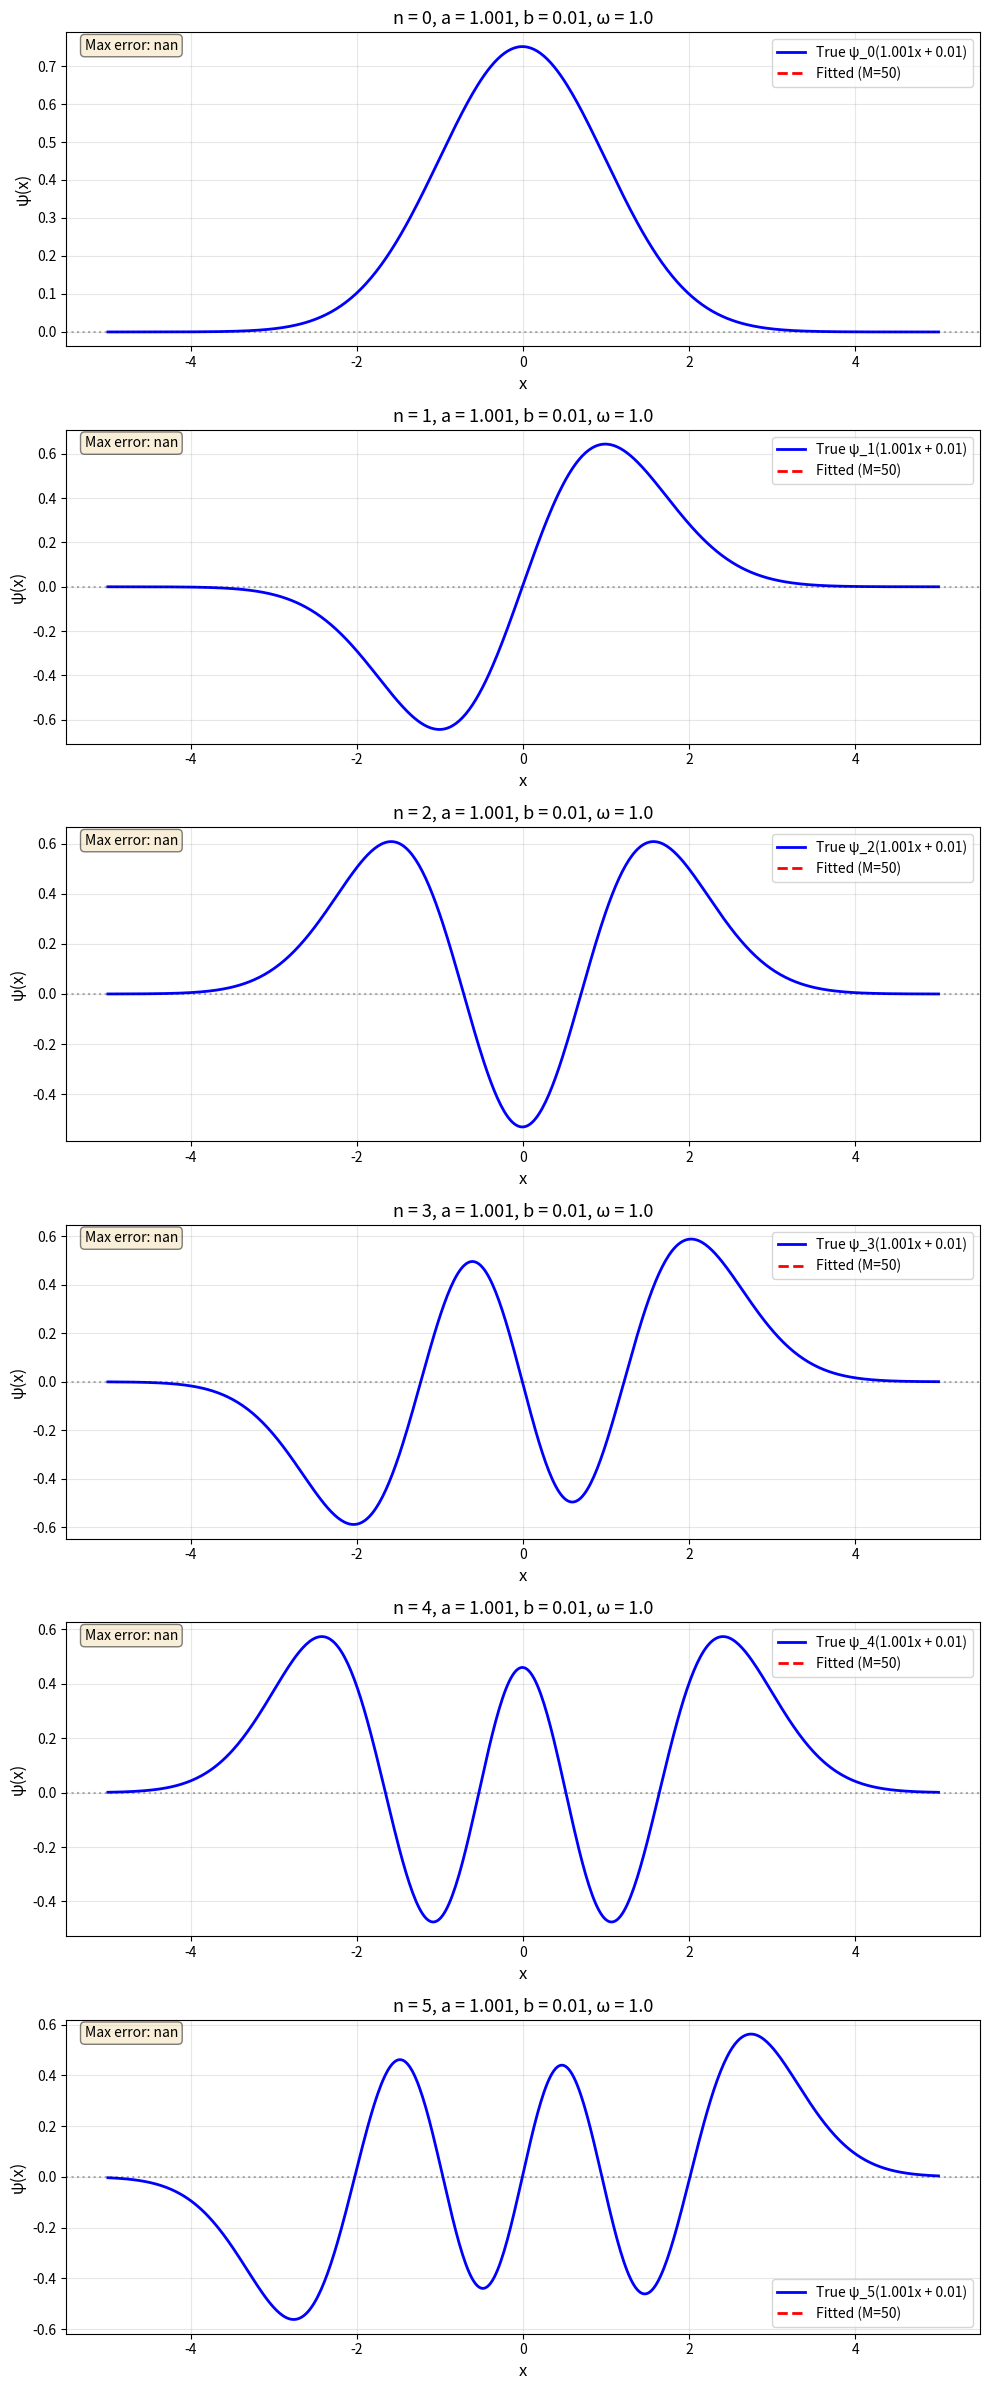

Recreate this plot in Python.
import numpy as np
from scipy.special import loggamma, hyp2f1,eval_genlaguerre,factorial
import matplotlib.pyplot as plt
from scipy.special import hermite
import matplotlib
matplotlib.use('Agg')  # Use non-interactive backend


#this script verifies the affine transformation's matrix elements


def compute_V(k, n, a):
    """
    Compute V_{kn}(a) where V_{kn}(a) = ∫ u_k(x) u_n(ax) dx

    Parameters:
    -----------
    k, n : int
        Indices for Hermite functions
    a : float
        Scaling parameter (should not be 1.0)

    Returns:
    --------
    V_{kn}(a) : float
        The matrix element
    """
    # Check parity - V_{kn} = 0 if n and k have different parity
    if (n % 2) != (k % 2):
        return 0.0

    # Compute lambda
    lambda_val = (a**2 - 1) / (a**2 + 1)

    # Compute p = (a^2 + 1)/2
    p = (a**2 + 1) / 2

    # Argument for hypergeometric function
    hyp_arg = -(1 - lambda_val**2) / lambda_val**2

    # Case 1: n and k both even
    if n % 2 == 0 and k % 2 == 0:
        # log|V_{kn}| for even n, k (Eq. 211)
        term1 = -(n + k) / 2 * np.log(2)
        term2 = -0.5 * loggamma(n + 1)
        term3 = -0.5 * loggamma(k + 1)
        term4 = -0.5 * np.log(p)
        term5 = (n + k) * np.log(2 * np.abs(lambda_val))
        term6 = loggamma(n + 0.5) - loggamma(0.5)
        term7 = loggamma(k + 0.5) - loggamma(0.5)

        # Compute hypergeometric function
        hyp_val = hyp2f1(-n/2, -k/2, 0.5, hyp_arg)
        term8 = np.log(np.abs(hyp_val))

        log_abs_V = term1 + term2 + term3 + term4 + term5 + term6 + term7 + term8

        # Compute sign from Eq. (212)
        sign_lambda = np.sign(lambda_val)
        sign_hyp = np.sign(hyp_val)
        sign_V = sign_lambda**((n + k)//2) * (-1)**(k//2) * sign_hyp

        return np.exp(log_abs_V) * sign_V

    # Case 2: n and k both odd
    else:  # n % 2 == 1 and k % 2 == 1
        # log|V_{kn}| for odd n, k (Eq. 214)
        term1 = -(n + k) / 2 * np.log(2)
        term2 = -0.5 * loggamma(n + 1)
        term3 = -0.5 * loggamma(k + 1)
        term4 = -0.5 * np.log(p)
        term5 = (n + k - 1) * np.log(2)
        term6 = 0.5 * np.log(1 - lambda_val**2)
        term7 = ((n + k) / 2 - 1) * np.log(np.abs(lambda_val))
        term8 = loggamma((n + 2) / 2) - loggamma(1.5)
        term9 = loggamma((k + 2) / 2) - loggamma(1.5)

        # Compute hypergeometric function
        hyp_val = hyp2f1(-(n-1)/2, -(k-1)/2, 1.5, hyp_arg)
        term10 = np.log(np.abs(hyp_val))

        log_abs_V = term1 + term2 + term3 + term4 + term5 + term6 + term7 + term8 + term9 + term10

        # Compute sign from Eq. (215)
        sign_lambda = np.sign(lambda_val)
        sign_hyp = np.sign(hyp_val)
        sign_V = sign_lambda**((n + k)//2 - 1) * (-1)**((k-1)//2) * sign_hyp

        return np.exp(log_abs_V) * sign_V


def compute_T(k, n, b):
    """
    Compute T_{kn}(b) where T_{kn}(b) = ∫ u_k(x) u_n(x - b) dx
    This is the Glauber displacement operator matrix element.

    Parameters:
    -----------
    k, n : int
        Indices for Hermite functions
    b : float
        Translation distance

    Returns:
    --------
    T_{kn}(b) : complex
        The matrix element
    """
    if b == 0:
        return 1.0 if n == k else 0.0

    b_squared_half = b**2 / 2.0

    # Case 1: k <= n
    if k <= n:
        # Eq. (318-319)
        term1 = 0.5 * (loggamma(k + 1) - loggamma(n + 1))
        term2 = (n - k) * np.log(np.abs(b) / np.sqrt(2))
        term3 = -b**2 / 4.0

        # Evaluate associated Laguerre polynomial L_k^(n-k)(b^2/2)
        laguerre_val = eval_genlaguerre(k, n - k, b_squared_half)
        term4 = np.log(np.abs(laguerre_val))

        log_abs_T = term1 + term2 + term3 + term4

        # Compute sign (Eq. 319)
        sign_b = np.sign(b) if b != 0 else 1
        sign_lag = np.sign(laguerre_val)
        sign_T = sign_b**(n - k) * sign_lag

        return np.exp(log_abs_T) * sign_T

    # Case 2: k > n
    else:
        # Eq. (321-322)
        term1 = 0.5 * (loggamma(n + 1) - loggamma(k + 1))
        term2 = (k - n) * np.log(np.abs(b) / np.sqrt(2))
        term3 = -b**2 / 4.0

        # Evaluate associated Laguerre polynomial L_n^(k-n)(b^2/2)
        laguerre_val = eval_genlaguerre(n, k - n, b_squared_half)
        term4 = np.log(np.abs(laguerre_val))

        log_abs_T = term1 + term2 + term3 + term4

        # Compute sign (Eq. 322)
        sign_b = np.sign(b) if b != 0 else 1
        sign_lag = np.sign(laguerre_val)
        sign_T = sign_b**(k - n) * (-1)**(k - n) * sign_lag

        return np.exp(log_abs_T) * sign_T



def construct_Z_matrix(M1, M2, a, b, omega, P_safety=100):
    """
   Construct the Z matrix for affine transformation of harmonic oscillator basis.

   Z_{kn} = ∫ ψ_k(x) ψ_n(ax + b) dx

   where ψ_j(x) = ω^(1/4) u_j(ω^(1/2) x) are harmonic oscillator eigenfunctions.

   According to Appendix D, Eq. (339):
   Z_{kn} = [V(a) T(-ω^(1/2) b)]_{kn}

   Parameters:
   -----------
   M1, M2 : int
       Matrix dimensions (output Z will be M1 × M2)
   a : float
       Scaling parameter (should not be 1.0)
   b : float
       Translation parameter
   omega : float
       Frequency parameter of harmonic oscillator
   P_safety : int, optional
       Safety margin for intermediate dimension (default: 50)

   Returns:
   --------
   Z : ndarray of shape (M1, M2), complex
       The affine transformation matrix
   """
    # Compute intermediate dimension
    P_tilde = max(M1, M2) + P_safety
    # Construct V matrix: M1 × P_tilde
    # V_{kp}(a) for k in [0, M1-1], p in [0, P_tilde-1]
    V = np.zeros((M1, P_tilde), dtype=np.float64)
    for k in range(M1):
        for p in range(P_tilde):
            V[k, p] = compute_V(k, p, a)

    # Construct T matrix: P_tilde × M2
    # T_{pn}(-ω^(1/2) b) for p in [0, P_tilde-1], n in [0, M2-1]

    b_scaled = -np.sqrt(omega) * b
    T = np.zeros((P_tilde, M2), dtype=np.complex128)
    for p in range(P_tilde):
        for n in range(M2):
            T[p, n] = compute_T(p, n, b_scaled)

    # Compute Z = V @ T (Eq. 341)
    Z = V @ T

    return Z



def construct_Z_matrix_even_odd(M1, M2, a, b, omega, P_safety=100):
    """
   Construct Z matrix using even/odd decomposition for efficiency.

   According to Appendix D (Eq. 356-357):
   Z^E = V^E @ T^E
   Z^O = V^O @ T^O

   Parameters:
   -----------
   M1, M2 : int
       Matrix dimensions
   a : float
       Scaling parameter (should not be 1.0)
   b : float
       Translation parameter
   omega : float
       Frequency parameter
   P_safety : int, optional
       Safety margin for intermediate dimension

   Returns:
   --------
   Z : ndarray of shape (M1, M2), complex
       The affine transformation matrix
   """
    # Compute intermediate dimension
    P_tilde = max(M1, M2) + P_safety
    # Compute even/odd dimensions
    M1_E = (M1 + 1) // 2  # ceil(M1/2)
    M1_O = M1 // 2         # floor(M1/2)
    P_tilde_E = (P_tilde + 1) // 2
    P_tilde_O = P_tilde // 2

    # Construct V^E: M1_E × P_tilde_E (even rows and columns of V)
    # V^E_{ij} = V_{2i, 2j}(a)
    V_E = np.zeros((M1_E, P_tilde_E), dtype=np.float64)
    for i in range(M1_E):
        for j in range(P_tilde_E):
            k = 2 * i
            p = 2 * j
            V_E[i, j] = compute_V(k, p, a)


    # Construct V^O: M1_O × P_tilde_O (odd rows and columns of V)
    # V^O_{ij} = V_{2i+1, 2j+1}(a)
    V_O = np.zeros((M1_O, P_tilde_O), dtype=np.float64)
    for i in range(M1_O):
        for j in range(P_tilde_O):
            k = 2 * i + 1
            p = 2 * j + 1
            V_O[i, j] = compute_V(k, p, a)


    # Construct T^E: P_tilde_E × M2 (even rows of T)
    # T^E_{pn} = T_{2p, n}(-ω^(1/2) b)
    b_scaled = -np.sqrt(omega) * b
    T_E = np.zeros((P_tilde_E, M2), dtype=np.complex128)
    for i in range(P_tilde_E):
        for n in range(M2):
            p = 2 * i
            T_E[i, n] = compute_T(p, n, b_scaled)

    # Construct T^O: P_tilde_O × M2 (odd rows of T)
    # T^O_{pn} = T_{2p+1, n}(-ω^(1/2) b)
    T_O = np.zeros((P_tilde_O, M2), dtype=np.complex128)
    for i in range(P_tilde_O):
        for n in range(M2):
            p = 2 * i + 1
            T_O[i, n] = compute_T(p, n, b_scaled)

    # Compute Z^E = V^E @ T^E (Eq. 356)
    Z_E = V_E @ T_E

    # Compute Z^O = V^O @ T^O (Eq. 357)
    Z_O = V_O @ T_O
    # Assemble full Z matrix (Eq. 361-362)
    Z = np.zeros((M1, M2), dtype=np.complex128)

    # Z_{2i, n} = Z^E_{i, n}
    for i in range(M1_E):
        Z[2*i, :] = Z_E[i, :]

    # Z_{2i+1, n} = Z^O_{i, n}
    for i in range(M1_O):
        Z[2*i+1, :] = Z_O[i, :]

    return Z
def ho_wavefunction(n, omega=1.0):
    """
    Return the n-th harmonic oscillator wavefunction.

    Parameters:
    -----------
    n : int
        Quantum number (n = 0, 1, 2, ...)
    omega : float
        Oscillator frequency

    Returns:
    --------
    function : callable
        A function that takes x and returns psi_n(x)
    """
    from scipy.special import hermite

    def psi_n(x):
        # Normalization constant
        norm = (omega / np.pi)**0.25 / np.sqrt(2**n * factorial(n))

        # Hermite polynomial
        H_n = hermite(n)

        # Wavefunction
        xi = np.sqrt(omega) * x
        return norm * H_n(xi) * np.exp(-xi**2 / 2)

    return psi_n
def compute_Z_matrix_numerical(M, a, b, omega=1.0, n_points=500):
    """
    Compute Z matrix numerically using Gauss-Hermite quadrature.
    This is more robust but slower.
    """
    from scipy.special import hermite

    # Use Gauss-Hermite quadrature
    x, w = np.polynomial.hermite.hermgauss(n_points)
    x = x * np.sqrt(2)  # Scale for our normalization
    w = w / np.sqrt(np.pi)  # Adjust weights

    Z = np.zeros((M, M))

    for k in range(M):
        phi_k = ho_wavefunction(k, omega)(x)
        for n in range(M):
            # Evaluate psi_n at transformed points
            x_transformed = a * x + b
            psi_n = ho_wavefunction(n, omega)(x_transformed)

            # Compute overlap integral
            Z[k, n] = np.sum(w * phi_k * psi_n)

    return Z
def harmonic_osc_wavefunction(n, x, omega):
    """
    Compute ψ_n(x) = ω^(1/4) u_n(ω^(1/2) x)
    where u_n is the normalized Hermite function.

    Parameters:
    -----------
    n : int
        Quantum number
    x : array_like
        Position values
    omega : float
        Frequency parameter

    Returns:
    --------
    psi : array_like
        Wavefunction values at x
    """
    y = np.sqrt(omega) * x
    # Normalization constant for Hermite functions
    norm = 1.0 / np.sqrt(2**n * factorial(n) * np.sqrt(np.pi))
    # Hermite polynomial
    Hn = hermite(n)
    # Complete wavefunction
    psi = omega**0.25 * norm * np.exp(-y**2 / 2.0) * Hn(y)
    return psi

def fit_transformed_wavefunction(n_target, a, b, omega, M, x_grid):
    """
    Fit ψ_n(ax + b) using basis functions ψ_k(x) via the Z matrix.

    The fitted function is: ψ_fit(x) = Σ_k Z_{kn} ψ_k(x)

    Parameters:
    -----------
    n_target : int
        Index of the target transformed wavefunction
    a : float
        Scaling parameter
    b : float
        Translation parameter
    omega : float
        Frequency parameter
    M_basis : int
        Number of basis functions to use
    x_grid : array_like
        Grid points for evaluation

    Returns:
    --------
    psi_true : array_like
        True values of ψ_n(ax + b)
    psi_fit : array_like
        Fitted values using Z matrix expansion
    coefficients : array_like
        Expansion coefficients Z_{:,n}
    """
    # Construct Z matrix using even/odd decomposition
    Z = compute_Z_matrix_numerical(M, a, b, omega)
    # Extract coefficients for n_target
    coefficients = Z[:, n_target]
    # Compute true transformed wavefunction
    psi_true = harmonic_osc_wavefunction(n_target, a * x_grid + b, omega)
    # Compute fitted wavefunction as linear combination
    psi_fit = np.zeros_like(x_grid, dtype=complex)
    for k in range(M_basis):
        psi_k = harmonic_osc_wavefunction(k, x_grid, omega)
        psi_fit += coefficients[k] * psi_k
    return psi_true, psi_fit, coefficients


# Testing and plotting
print("="*70)
print("Testing wavefunction fitting using Z matrix")
print("="*70)

# Define grid
x_grid = np.linspace(-5, 5, 500)

# Test parameters
omega = 1.0
a_vals = [0.7,0.8,0.9,0.99, 1.001, 1.1]
b_vals = [0.0, 0.01, 0.2]
n_targets = [0, 1,2, 3,4,5]
M_basis = 50

# Create figure for different quantum numbers
fig1, axes1 = plt.subplots(len(n_targets), 1, figsize=(10, 4*len(n_targets)))
if len(n_targets) == 1:
    axes1 = [axes1]

for idx, n in enumerate(n_targets):
    ax = axes1[idx]
    # Use first values from our test ranges
    a_test, b_test = a_vals[-2], b_vals[1]
    psi_true, psi_fit, coeffs = fit_transformed_wavefunction(
        n, a_test, b_test, omega, M_basis, x_grid
    )
    # Plot
    ax.plot(x_grid, psi_true, 'b-', linewidth=2, label=f'True ψ_{n}({a_test}x + {b_test})')
    ax.plot(x_grid, psi_fit.real, 'r--', linewidth=2, label=f'Fitted (M={M_basis})')
    ax.axhline(y=0, color='k', linestyle=':', alpha=0.3)
    ax.grid(True, alpha=0.3)
    ax.set_xlabel('x', fontsize=12)
    ax.set_ylabel('ψ(x)', fontsize=12)
    ax.set_title(f'n = {n}, a = {a_test}, b = {b_test}, ω = {omega}', fontsize=13)
    ax.legend(fontsize=10)

    # Compute error
    error = np.max(np.abs(psi_true - psi_fit.real))
    ax.text(0.02, 0.98, f'Max error: {error:.2e}',
            transform=ax.transAxes, verticalalignment='top',
            bbox=dict(boxstyle='round', facecolor='wheat', alpha=0.5))

plt.tight_layout()
plt.savefig('wavefunction_fit_by_n.png', dpi=150, bbox_inches='tight')
print("\nSaved: wavefunction_fit_by_n.png")